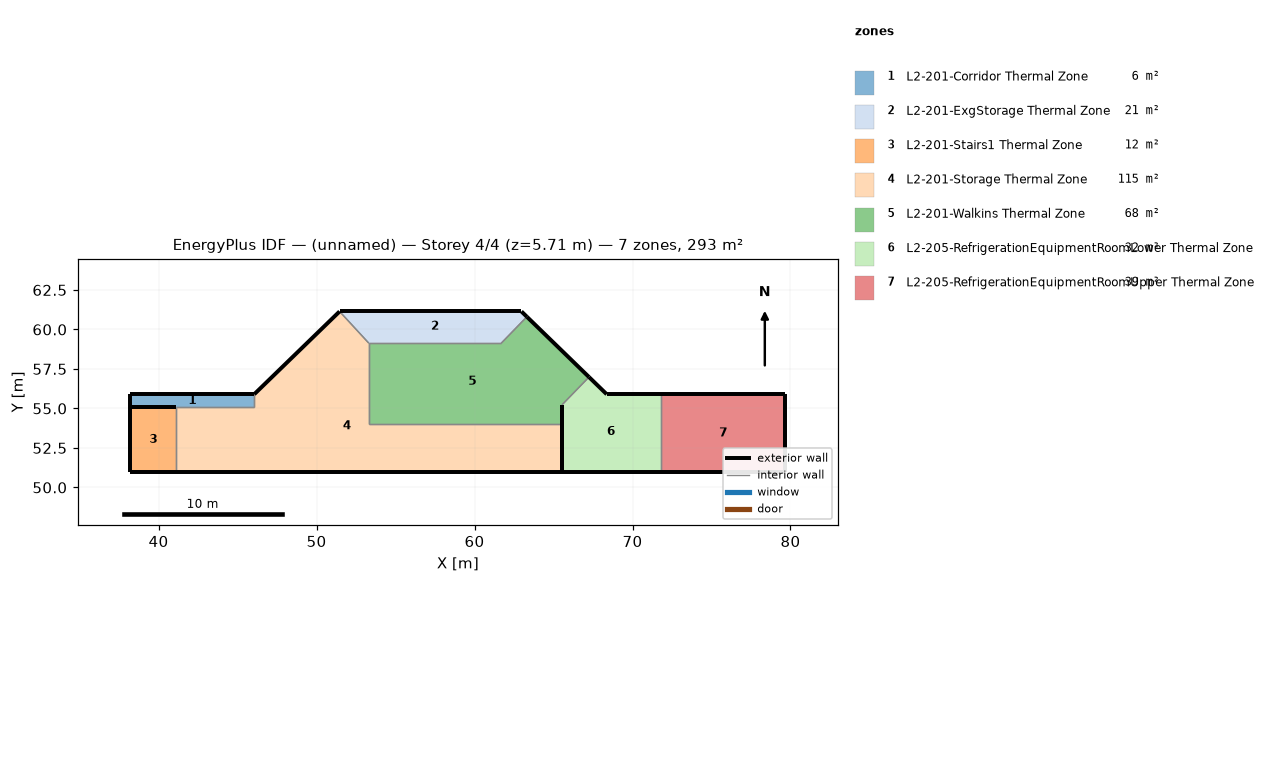
=== STOREY PLAN SPEC (per zone: floor XY polygon, exterior-wall plan segments, windows/doors) ===
zone 1: L2-201-Corridor Thermal Zone  (6.4 m²)
  floor: (46.06, 55.90) (46.06, 55.08) (38.22, 55.08) (38.22, 55.90)
  exterior wall: (38.22, 55.08) – (41.12, 55.08)  [2.9 m]
  exterior wall: (38.22, 55.90) – (38.22, 55.08)  [0.8 m]
  exterior wall: (46.06, 55.90) – (38.22, 55.90)  [7.8 m]
  interior walls: 2
zone 2: L2-201-ExgStorage Thermal Zone  (20.5 m²)
  floor: (63.31, 60.80) (61.69, 59.13) (53.31, 59.13) (51.46, 61.14) (62.97, 61.14)
  exterior wall: (62.97, 61.14) – (51.46, 61.14)  [11.5 m]
  exterior wall: (63.31, 60.80) – (62.97, 61.14)  [0.5 m]
  interior walls: 3
zone 3: L2-201-Stairs1 Thermal Zone  (11.9 m²)
  floor: (41.12, 55.08) (41.12, 50.96) (38.22, 50.96) (38.22, 55.08)
  exterior wall: (38.22, 50.96) – (41.12, 50.96)  [2.9 m]
  exterior wall: (38.22, 55.08) – (38.22, 50.96)  [4.1 m]
  exterior wall: (41.12, 55.08) – (38.22, 55.08)  [2.9 m]
  interior walls: 1
zone 4: L2-201-Storage Thermal Zone  (115.3 m²)
  floor: (65.54, 54.00) (65.54, 50.96) (41.12, 50.96) (41.12, 55.08) (46.06, 55.08) (46.06, 55.90) (51.46, 61.14) (53.31, 59.13) (53.31, 54.00)
  exterior wall: (65.54, 50.96) – (65.54, 54.00)  [3.0 m]
  exterior wall: (41.12, 50.96) – (65.54, 50.96)  [24.4 m]
  exterior wall: (51.46, 61.14) – (46.06, 55.90)  [7.5 m]
  interior walls: 6
zone 5: L2-201-Walkins Thermal Zone  (68.3 m²)
  floor: (67.25, 56.99) (65.54, 55.23) (65.54, 54.00) (53.31, 54.00) (53.31, 59.13) (61.69, 59.13) (63.31, 60.80)
  exterior wall: (67.25, 56.99) – (63.31, 60.80)  [5.5 m]
  exterior wall: (65.54, 54.00) – (65.54, 55.23)  [1.2 m]
  interior walls: 5
zone 6: L2-205-RefrigerationEquipmentRoomLower Thermal Zone  (31.9 m²)
  floor: (71.80, 55.90) (71.80, 50.96) (65.54, 50.96) (65.54, 55.23) (67.25, 56.99) (68.37, 55.90)
  exterior wall: (65.54, 50.96) – (71.80, 50.96)  [6.3 m]
  exterior wall: (65.54, 55.23) – (65.54, 50.96)  [4.3 m]
  exterior wall: (68.37, 55.90) – (67.25, 56.99)  [1.6 m]
  exterior wall: (71.80, 55.90) – (68.37, 55.90)  [3.4 m]
  interior walls: 2
zone 7: L2-205-RefrigerationEquipmentRoomUpper Thermal Zone  (38.9 m²)
  floor: (79.67, 55.90) (79.67, 50.96) (71.80, 50.96) (71.80, 55.90)
  exterior wall: (79.67, 50.96) – (79.67, 55.90)  [4.9 m]
  exterior wall: (71.80, 50.96) – (79.67, 50.96)  [7.9 m]
  exterior wall: (79.67, 55.90) – (71.80, 55.90)  [7.9 m]
  interior walls: 1

=== DERIVED (storey summary) ===
Building: (unnamed)
Storey: 4 of 4  (floor level z = 5.71 m)
Storey gross floor area: 293.2 m²
Zones on this storey: 7
  - L2-201-Corridor Thermal Zone: floor 6.4 m²; exterior wall 11.6 m (42.2 m²); WWR 0.0%
  - L2-201-ExgStorage Thermal Zone: floor 20.5 m²; exterior wall 12.0 m (43.9 m²); WWR 0.0%
  - L2-201-Stairs1 Thermal Zone: floor 11.9 m²; exterior wall 9.9 m (36.2 m²); WWR 0.0%
  - L2-201-Storage Thermal Zone: floor 115.3 m²; exterior wall 35.0 m (128.0 m²); WWR 0.0%
  - L2-201-Walkins Thermal Zone: floor 68.3 m²; exterior wall 6.7 m (24.5 m²); WWR 0.0%
  - L2-205-RefrigerationEquipmentRoomLower Thermal Zone: floor 31.9 m²; exterior wall 15.5 m (56.8 m²); WWR 0.0%
  - L2-205-RefrigerationEquipmentRoomUpper Thermal Zone: floor 38.9 m²; exterior wall 20.7 m (75.7 m²); WWR 0.0%
Zone adjacency (shared interzone walls):
  - L2-201-Corridor Thermal Zone ↔ L2-201-Storage Thermal Zone
  - L2-201-ExgStorage Thermal Zone ↔ L2-201-Storage Thermal Zone
  - L2-201-ExgStorage Thermal Zone ↔ L2-201-Walkins Thermal Zone
  - L2-201-Stairs1 Thermal Zone ↔ L2-201-Storage Thermal Zone
  - L2-201-Storage Thermal Zone ↔ L2-201-Walkins Thermal Zone
  - L2-201-Walkins Thermal Zone ↔ L2-205-RefrigerationEquipmentRoomLower Thermal Zone
  - L2-205-RefrigerationEquipmentRoomLower Thermal Zone ↔ L2-205-RefrigerationEquipmentRoomUpper Thermal Zone